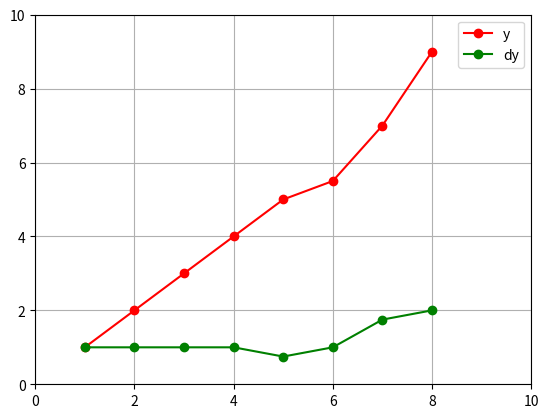

Reproduce this figure in Python.
import numpy as np
import matplotlib.pyplot as plt

def main():

    x = [1., 2., 3., 4., 5., 6., 7., 8.]
    y = [1., 2., 3., 4., 5., 5.5, 7., 9.]
    dy = np.gradient(y)                 # yの勾配を計算
    print(dy)
    # 結果を表示
    plt.plot(x, y, "r-o", label="y")
    plt.plot(x, dy, "g-o", label="dy")
    plt.xlim([0, 10])
    plt.ylim([0, 10])
    plt.grid()
    plt.legend()
    plt.show()

if __name__ == '__main__':
    main()
